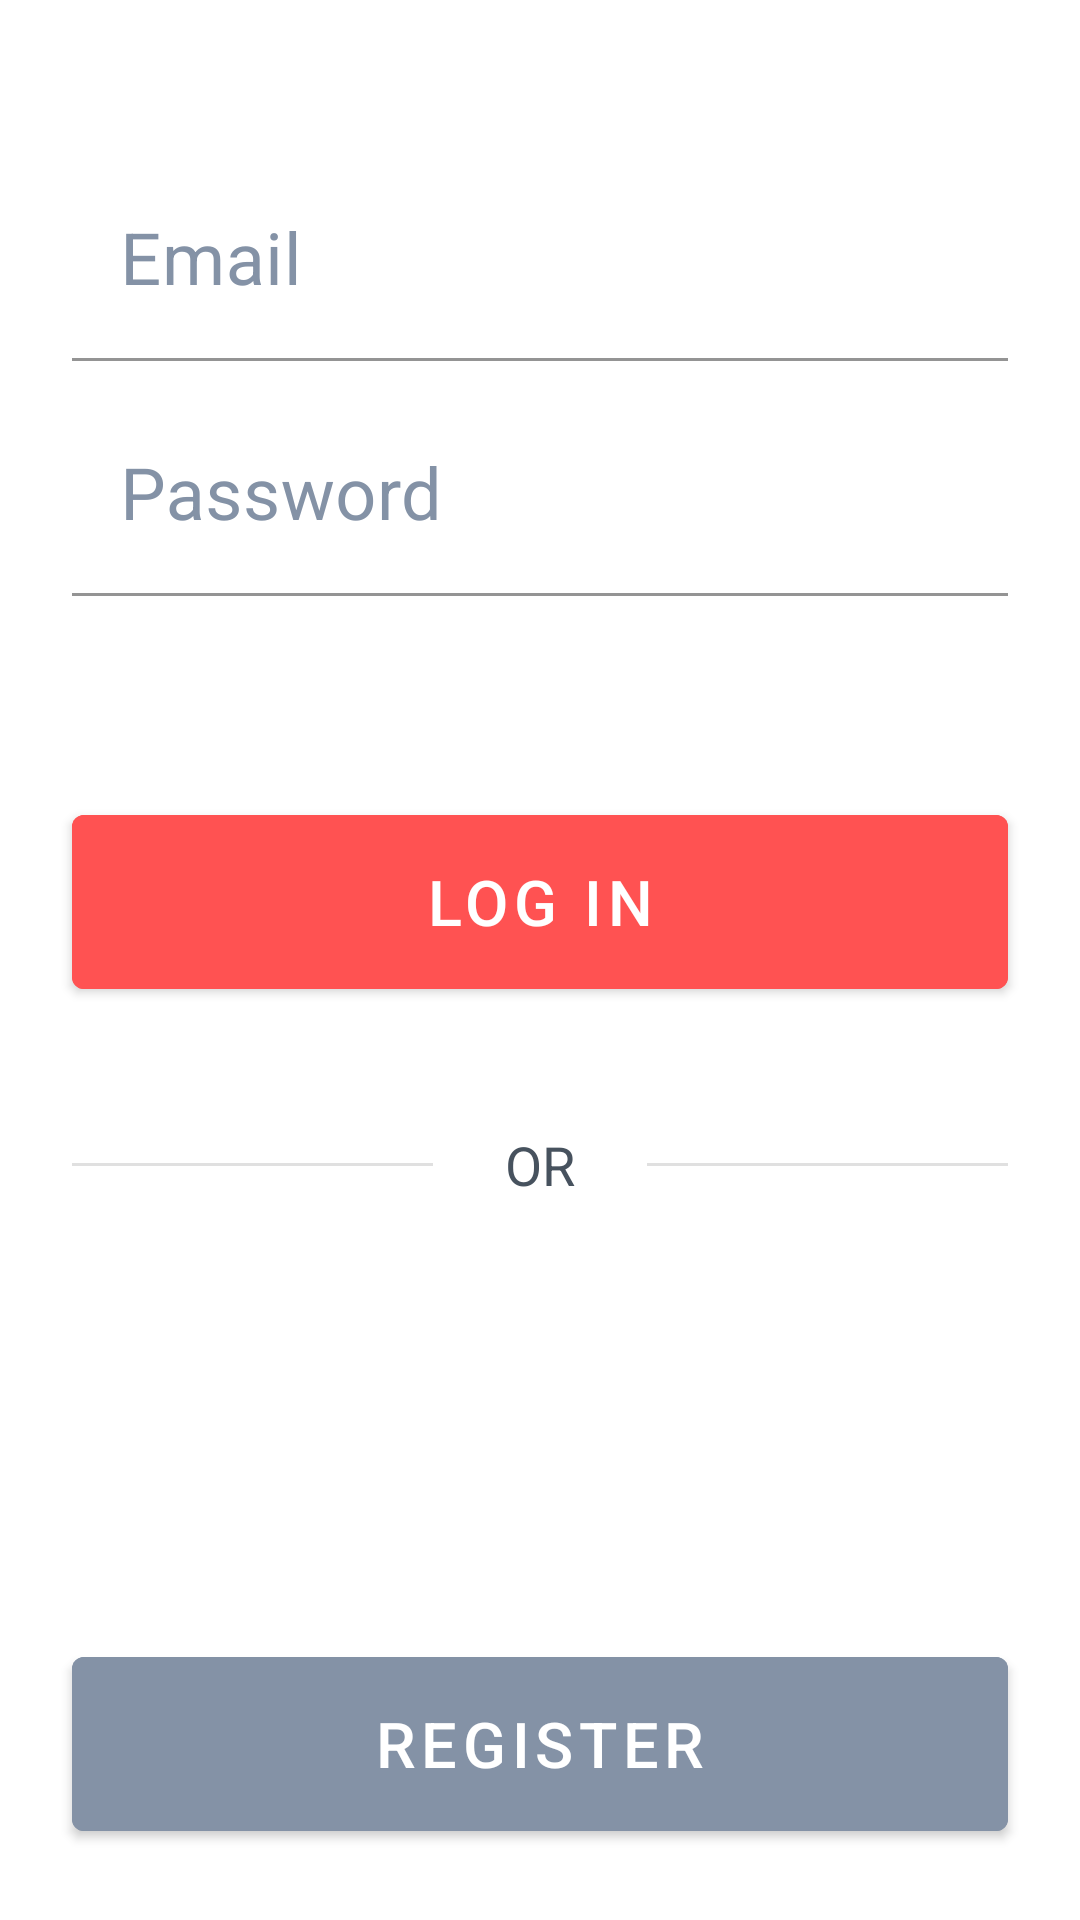

Here is an Android app screen rendered from its layout file. Give the layout XML and the strings, colors and styles it references.
<!-- AndroidManifest.xml: application theme Theme.DHFoodD2 -->
<!-- res/layout/activity_login.xml -->
<?xml version="1.0" encoding="utf-8"?>
<androidx.constraintlayout.widget.ConstraintLayout
    xmlns:android="http://schemas.android.com/apk/res/android"
    xmlns:tools="http://schemas.android.com/tools"
    android:layout_width="match_parent"
    android:layout_height="match_parent"
    xmlns:app="http://schemas.android.com/apk/res-auto">

    <com.google.android.material.textfield.TextInputLayout
        android:id="@+id/tfMainEmail"
        style="@style/DHFTextInput"
        android:layout_marginTop="54dp"
        app:layout_constraintStart_toStartOf="parent"
        app:layout_constraintEnd_toEndOf="parent"
        app:layout_constraintTop_toTopOf="parent"
        android:hint="@string/emailText">

        <com.google.android.material.textfield.TextInputEditText
            android:id="@+id/edMainEmail"
            style="@style/DHFEditText"
            android:inputType="textEmailAddress"
            />

    </com.google.android.material.textfield.TextInputLayout>

    <com.google.android.material.textfield.TextInputLayout
        android:id="@+id/tfMainPwd"
        style="@style/DHFTextInput"
        app:layout_constraintStart_toStartOf="parent"
        app:layout_constraintEnd_toEndOf="parent"
        app:layout_constraintTop_toBottomOf="@id/tfMainEmail"
        android:hint="@string/passwordText">

        <com.google.android.material.textfield.TextInputEditText
            android:id="@+id/edMainPwd"
            style="@style/DHFEditText"
            android:inputType="textPassword"
            />

    </com.google.android.material.textfield.TextInputLayout>

    <Button
        android:id="@+id/btMainLogin"
        style="@style/DHFButton"
        app:layout_constraintTop_toBottomOf="@id/tfMainPwd"
        app:layout_constraintStart_toStartOf="parent"
        app:layout_constraintEnd_toEndOf="parent"
        android:layout_marginTop="67dp"
        android:backgroundTint="@color/red"
        tools:targetApi="lollipop" />

    <View
        android:id="@+id/dividerLeft"
        android:layout_width="0dp"
        android:layout_height="1dp"
        android:layout_marginStart="@dimen/marginLeftEditText"
        android:layout_marginEnd="@dimen/marginRightEditText"
        android:layout_marginTop="@dimen/marginTopDivider"
        android:background="?android:attr/listDivider"
        app:layout_constraintStart_toStartOf="parent"
        app:layout_constraintEnd_toStartOf="@id/dvOr"
        app:layout_constraintTop_toBottomOf="@id/btMainLogin"
        />

    <View
        android:id="@+id/dividerRight"
        android:layout_width="0dp"
        android:layout_height="1dp"
        android:layout_marginStart="24dp"
        android:layout_marginEnd="24dp"
        android:layout_marginTop="@dimen/marginTopDivider"
        android:background="?android:attr/listDivider"
        app:layout_constraintStart_toEndOf="@id/dvOr"
        app:layout_constraintEnd_toEndOf="parent"
        app:layout_constraintTop_toBottomOf="@id/btMainLogin"
        />

    <TextView
        android:id="@+id/dvOr"
        android:layout_width="wrap_content"
        android:layout_height="wrap_content"
        android:text="@string/orText"
        android:textColor="@color/darkgrey"
        android:textSize="18sp"
        app:layout_constraintEnd_toEndOf="parent"
        app:layout_constraintStart_toStartOf="parent"
        app:layout_constraintTop_toTopOf="@id/dividerLeft"
        app:layout_constraintBottom_toBottomOf="@id/dividerLeft"
        />

    <Button
        android:id="@+id/btMainRegister"
        style="@style/DHFButton"
        android:backgroundTint="@color/grey"
        android:text="@string/registerText"
        android:layout_marginTop="146dp"
        app:layout_constraintTop_toBottomOf="@id/dvOr"
        app:layout_constraintStart_toStartOf="parent"
        app:layout_constraintEnd_toEndOf="parent"
        tools:targetApi="lollipop" />

</androidx.constraintlayout.widget.ConstraintLayout>
<!-- resources referenced by this layout -->
<resources>
  <color name="darkgrey">#FF47525E</color>
  <color name="grey">#8492A6</color>
  <color name="red">#FF5252</color>
  <dimen name="marginLeftEditText">24dp</dimen>
  <dimen name="marginRightEditText">24dp</dimen>
  <dimen name="marginTopDivider">52dp</dimen>
  <string name="emailText">Email</string>
  <string name="orText">OR</string>
  <string name="passwordText">Password</string>
  <string name="registerText">Register</string>
  <style name="DHFButton">
          <item name="android:layout_marginStart">@dimen/marginLeftEditText</item>
          <item name="android:layout_marginEnd">@dimen/marginRightEditText</item>
          <item name="android:layout_width">0dp</item>
          <item name="android:layout_height">70dp</item>
          <item name="android:textSize">@dimen/buttonTextSize</item>
          <item name="android:textColor">@color/white</item>
          <item name="android:text">@string/loginText</item>
      </style>
  <style name="DHFEditText">
          <item name="android:layout_width">match_parent</item>
          <item name="android:layout_height">wrap_content</item>
          <item name="android:textSize">@dimen/editTextSize</item>
          <item name="android:textColor">@color/blue</item>
          <item name="android:background">@color/white</item>
      </style>
  <style name="DHFTextInput">
          <item name="android:layout_width">match_parent</item>
          <item name="android:layout_height">wrap_content</item>
          <item name="android:textColorHint">@color/grey</item>
          <item name="android:layout_marginStart">@dimen/marginLeftEditText</item>
          <item name="android:layout_marginEnd">@dimen/marginRightEditText</item>
          <item name="android:layout_marginTop">@dimen/marginTopEditText</item>
      </style>
  <style name="Theme.DHFoodD2" parent="Theme.MaterialComponents.DayNight.DarkActionBar">
          
          <item name="colorPrimary">@color/blue</item>
          <item name="colorPrimaryVariant">@color/bluebar</item>
          <item name="colorOnPrimary">@color/white</item>
          
          <item name="colorSecondary">@color/blue</item>
          <item name="colorSecondaryVariant">@color/bluebar</item>
          <item name="colorOnSecondary">@color/black</item>
          
          <item name="android:statusBarColor" tools:targetApi="l">?attr/colorPrimaryVariant</item>
          
      </style>
  <dimen name="buttonTextSize">21sp</dimen>
  <color name="white">#FFFFFFFF</color>
  <string name="loginText">LOG IN</string>
  <dimen name="editTextSize">24sp</dimen>
  <color name="blue">#3F51B5</color>
  <dimen name="marginTopEditText">12dp</dimen>
  <color name="bluebar">#303F9F</color>
  <color name="black">#FF000000</color>
</resources>
